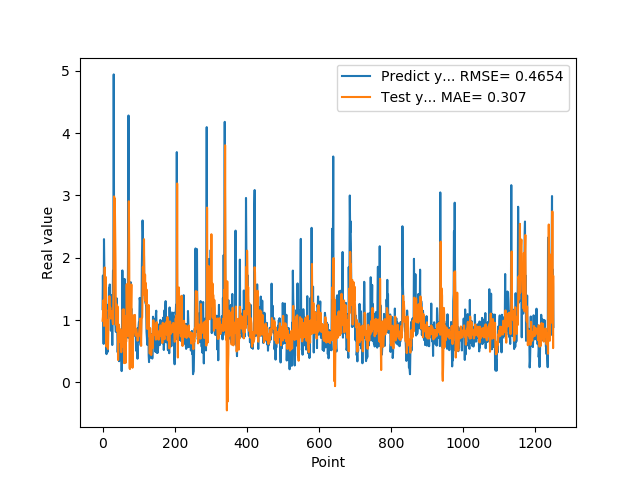

Values plotted in this chart, from the file beside it:
1.176299691200000108e+00, 9.907346207218609146e-01
1.714609026910000056e+00, 1.055315143145014289e+00
1.307337045669999975e+00, 1.316146694210145851e+00
6.186890006069999393e-01, 1.212756582756675749e+00
2.298435926440000276e+00, 9.068454267439117755e-01
1.808241009709999902e+00, 1.151787053530744842e+00
8.794149756429999742e-01, 1.845182646973800189e+00
1.570945024490000064e+00, 1.083820528070585043e+00
1.578516006470000121e+00, 1.694266490783314927e+00
6.200309991839999535e-01, 1.690186483147047225e+00
9.928810000419999726e-01, 5.822847034823812606e-01
4.551869928839999413e-01, 8.554163559599582412e-01
1.017398953439999865e+00, 8.047483126237806594e-01
8.378469943999999892e-01, 5.704991052747285796e-01
4.884769916529999589e-01, 1.003104125901063126e+00
1.246340990070000210e+00, 5.374474297161616620e-01
1.209630966189999990e+00, 8.072771983209574564e-01
1.252451062200000020e+00, 1.164451283320009356e+00
1.519726991650000025e+00, 1.134422037969219588e+00
1.063797950739999942e+00, 1.384266855033538635e+00
1.571495056150000069e+00, 1.135385754309677253e+00
1.278105020519999968e+00, 1.198535569733833572e+00
1.192077994349999948e+00, 1.199740036590537517e+00
8.304439187050000060e-01, 1.025496556149355420e+00
1.402015686039999931e+00, 1.066314105806464685e+00
1.156504034999999986e+00, 1.073630059107531176e+00
1.162554860120000200e+00, 1.147840251656460531e+00
6.007519960399999581e-01, 1.140747820282694169e+00
1.253835797310000055e+00, 9.791468635928025632e-01
1.791844010350000183e+00, 9.352548408233408717e-01
1.734062552449999961e+00, 1.354898737769283823e+00
4.939970970150000085e+00, 1.825098120141509739e+00
2.394351005549999911e+00, 2.983400632160384092e+00
2.212575912479999740e+00, 1.833493118817216105e+00
1.886527061460000043e+00, 2.952029461606380245e+00
9.343829751010001017e-01, 2.407894770309936927e+00
9.099829792980000942e-01, 1.924220005758012997e+00
8.112999796870000724e-01, 9.277798223427172752e-01
1.049708962440000004e+00, 1.260401772610721727e+00
1.351788043980000076e+00, 1.237392459673226863e+00
1.277305960659999906e+00, 8.285503126080095981e-01
7.854449748989998925e-01, 1.219967921155649337e+00
4.846229851250000165e-01, 1.216891761559542040e+00
6.676359772680000582e-01, 3.605538285436477031e-01
8.322510123249999836e-01, 5.626054155485565866e-01
5.959370136259999340e-01, 9.296872354694137863e-01
3.410890102390000123e-01, 8.938289467143916145e-01
6.860110163689999707e-01, 6.946215848005010685e-01
8.153510093690000682e-01, 6.515567194829894326e-01
3.985430002210000322e-01, 8.522292521874312854e-01
6.998159885410000225e-01, 6.559478668378662114e-01
4.263690114019999533e-01, 7.417359092505019236e-01
6.866139769550000382e-01, 4.853119801717499238e-01
1.826770007609999913e-01, 7.272036506904624442e-01
7.018824815749999946e-01, 5.754208667145027656e-01
1.796682000159999681e+00, 7.615381451568835613e-01
7.204269766809999753e-01, 1.168564663493637079e+00
4.680640101429999755e-01, 8.306549120607837899e-01
6.408870220180000743e-01, 5.760599514663129472e-01
7.520520091060001189e-01, 1.173689801646918385e+00
1.001817584040000098e+00, 3.101782016495697736e-01
... 1,191 more rows
